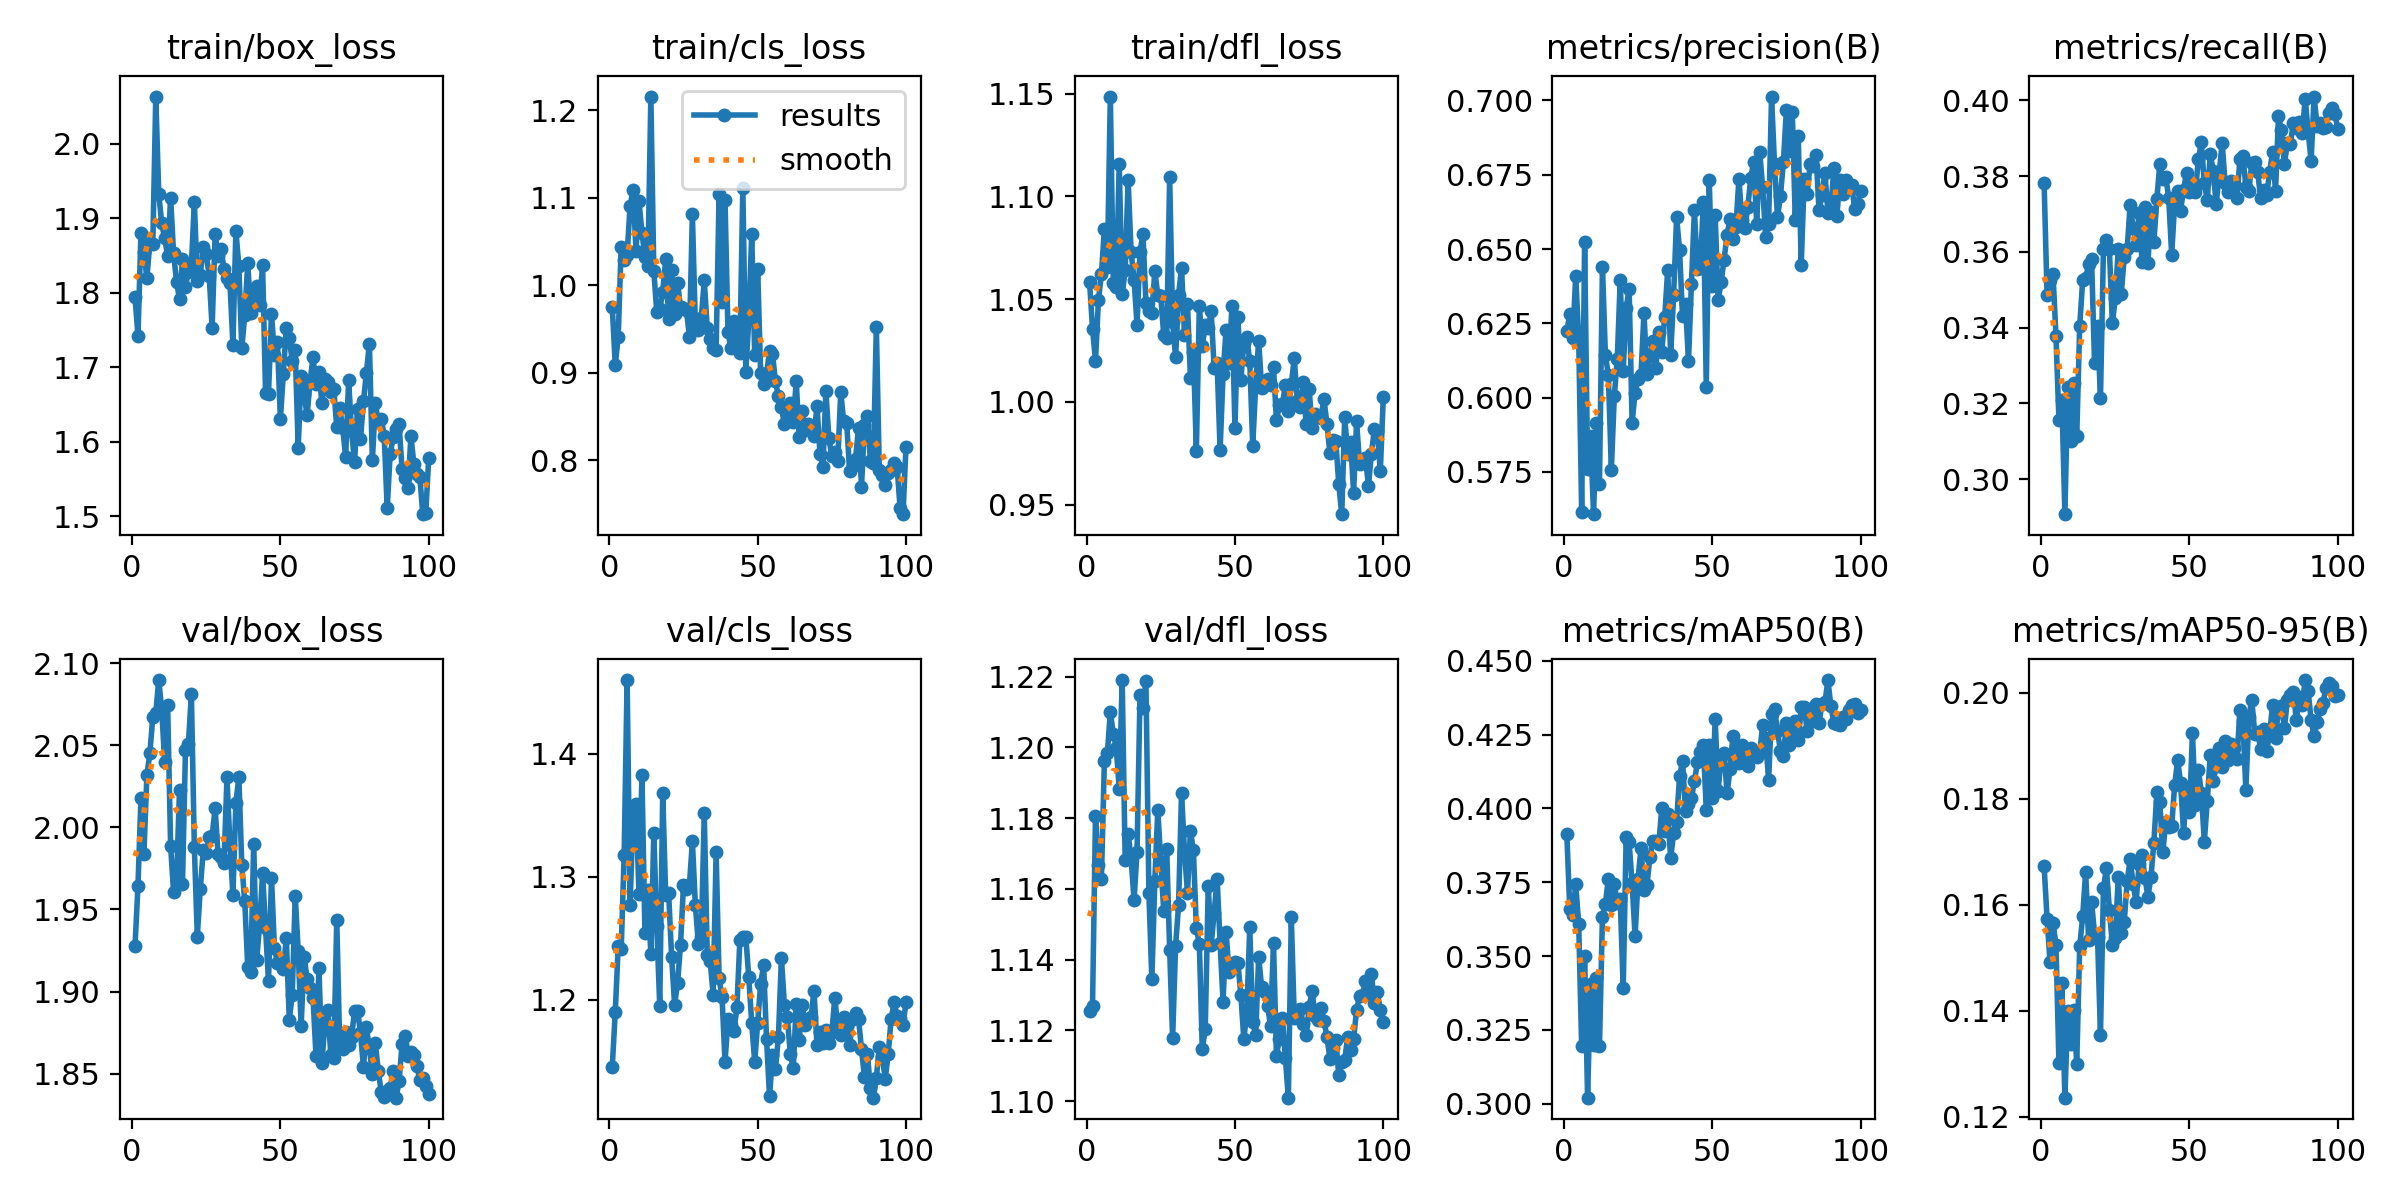

Source data for this figure (header and first rows):
epoch, time, train/box_loss, train/cls_loss, train/dfl_loss, metrics/precision(B), metrics/recall(B), metrics/mAP50(B), metrics/mAP50-95(B), val/box_loss, val/cls_loss, val/dfl_loss, lr/pg0, lr/pg1, lr/pg2
1, 8.777, 1.794, 0.9751, 1.058, 0.6224, 0.3783, 0.3912, 0.1674, 1.927, 1.146, 1.125, 0.0005, 0.0005, 0.0005
2, 15.07, 1.742, 0.9089, 1.036, 0.6281, 0.3485, 0.3659, 0.1574, 1.965, 1.19, 1.127, 0.00101, 0.00101, 0.00101
3, 20.93, 1.88, 0.9413, 1.02, 0.62, 0.3525, 0.3639, 0.1492, 2.018, 1.243, 1.181, 0.00151, 0.00151, 0.00151
4, 26.71, 1.854, 1.044, 1.05, 0.6411, 0.3542, 0.3743, 0.1565, 1.984, 1.241, 1.167, 0.001941, 0.001941, 0.001941
5, 32.32, 1.819, 1.029, 1.062, 0.6198, 0.3377, 0.3607, 0.1525, 2.032, 1.318, 1.163, 0.001921, 0.001921, 0.001921
6, 38.13, 1.867, 1.035, 1.084, 0.5616, 0.3156, 0.3194, 0.1302, 2.045, 1.46, 1.196, 0.001901, 0.001901, 0.001901
7, 43.73, 1.865, 1.091, 1.065, 0.6522, 0.3209, 0.3499, 0.1452, 2.067, 1.278, 1.198, 0.001881, 0.001881, 0.001881
8, 49.41, 2.063, 1.109, 1.149, 0.576, 0.2908, 0.302, 0.1236, 2.07, 1.35, 1.21, 0.001861, 0.001861, 0.001861
9, 55.31, 1.933, 1.039, 1.058, 0.5871, 0.3244, 0.3404, 0.1399, 2.09, 1.359, 1.204, 0.001842, 0.001842, 0.001842
10, 60.52, 1.893, 1.096, 1.056, 0.5608, 0.3101, 0.3199, 0.1337, 2.072, 1.286, 1.2, 0.001822, 0.001822, 0.001822
11, 65.64, 1.873, 1.06, 1.116, 0.5913, 0.3255, 0.3426, 0.1401, 2.04, 1.382, 1.188, 0.001802, 0.001802, 0.001802
12, 71.06, 1.849, 1.033, 1.052, 0.571, 0.3113, 0.3196, 0.13, 2.074, 1.254, 1.219, 0.001782, 0.001782, 0.001782
13, 76.72, 1.927, 1.022, 1.064, 0.644, 0.3405, 0.3634, 0.1522, 1.989, 1.289, 1.168, 0.001762, 0.001762, 0.001762
14, 82.18, 1.852, 1.216, 1.108, 0.6144, 0.3525, 0.3678, 0.1578, 1.96, 1.237, 1.176, 0.001743, 0.001743, 0.001743
15, 87.83, 1.814, 1.017, 1.073, 0.6075, 0.3531, 0.3763, 0.1663, 1.968, 1.335, 1.169, 0.001723, 0.001723, 0.001723
16, 93.82, 1.791, 0.969, 1.059, 0.5758, 0.3568, 0.3674, 0.1534, 2.023, 1.26, 1.157, 0.001703, 0.001703, 0.001703
17, 99.24, 1.844, 0.9726, 1.038, 0.6004, 0.358, 0.3745, 0.1606, 1.966, 1.195, 1.17, 0.001683, 0.001683, 0.001683
18, 104.7, 1.808, 0.9919, 1.073, 0.613, 0.3307, 0.3679, 0.1545, 2.047, 1.368, 1.215, 0.001663, 0.001663, 0.001663
19, 110.1, 1.828, 1.03, 1.082, 0.6395, 0.3405, 0.3692, 0.154, 2.051, 1.285, 1.211, 0.001644, 0.001644, 0.001644
20, 115.7, 1.837, 0.9614, 1.048, 0.609, 0.3214, 0.3391, 0.1354, 2.081, 1.287, 1.219, 0.001624, 0.001624, 0.001624
21, 121.6, 1.921, 1.017, 1.044, 0.6302, 0.3608, 0.3902, 0.1631, 1.988, 1.235, 1.159, 0.001604, 0.001604, 0.001604
22, 126.9, 1.815, 0.9674, 1.043, 0.6366, 0.363, 0.3885, 0.1669, 1.934, 1.196, 1.134, 0.001584, 0.001584, 0.001584
23, 132.6, 1.824, 1.002, 1.064, 0.5915, 0.3608, 0.3746, 0.1591, 1.963, 1.213, 1.162, 0.001564, 0.001564, 0.001564
24, 137.9, 1.861, 0.9752, 1.052, 0.6017, 0.3411, 0.3567, 0.1525, 1.986, 1.245, 1.182, 0.001545, 0.001545, 0.001545
25, 143.2, 1.852, 0.9737, 1.052, 0.6064, 0.3479, 0.3762, 0.1538, 1.984, 1.293, 1.168, 0.001525, 0.001525, 0.001525
26, 148.6, 1.823, 0.9712, 1.032, 0.6078, 0.3608, 0.3866, 0.1653, 1.994, 1.29, 1.154, 0.001505, 0.001505, 0.001505
27, 154.3, 1.753, 0.9413, 1.031, 0.6285, 0.3488, 0.3725, 0.1546, 1.995, 1.294, 1.171, 0.001485, 0.001485, 0.001485
28, 160, 1.878, 1.081, 1.109, 0.608, 0.3586, 0.374, 0.1567, 2.012, 1.329, 1.143, 0.001465, 0.001465, 0.001465
29, 165.5, 1.849, 0.9543, 1.039, 0.6139, 0.3608, 0.3836, 0.1644, 1.984, 1.277, 1.118, 0.001446, 0.001446, 0.001446
30, 171.1, 1.859, 0.9491, 1.022, 0.619, 0.3724, 0.3891, 0.1686, 1.982, 1.246, 1.144, 0.001426, 0.001426, 0.001426
31, 177.7, 1.831, 0.9625, 1.052, 0.6099, 0.3663, 0.3891, 0.1639, 1.978, 1.251, 1.155, 0.001406, 0.001406, 0.001406
32, 182.9, 1.82, 1.005, 1.065, 0.6221, 0.3617, 0.388, 0.1605, 2.03, 1.352, 1.187, 0.001386, 0.001386, 0.001386
33, 188.1, 1.813, 0.9512, 1.033, 0.6154, 0.3703, 0.4001, 0.1676, 1.989, 1.237, 1.171, 0.001366, 0.001366, 0.001366
34, 194.3, 1.73, 0.938, 1.047, 0.6273, 0.3574, 0.3924, 0.1693, 1.959, 1.231, 1.159, 0.001347, 0.001347, 0.001347
35, 200.6, 1.883, 0.9278, 1.012, 0.643, 0.3718, 0.3982, 0.1651, 2.015, 1.204, 1.176, 0.001327, 0.001327, 0.001327
36, 206.4, 1.835, 0.9254, 1.024, 0.6145, 0.3571, 0.3832, 0.1615, 2.031, 1.32, 1.171, 0.001307, 0.001307, 0.001307
37, 212.2, 1.726, 1.104, 0.9761, 0.6346, 0.3706, 0.3916, 0.1652, 1.977, 1.218, 1.149, 0.001287, 0.001287, 0.001287
38, 217.4, 1.77, 0.9813, 1.047, 0.6607, 0.3626, 0.3955, 0.1717, 1.955, 1.202, 1.144, 0.001267, 0.001267, 0.001267
39, 223.2, 1.839, 1.097, 1.027, 0.6495, 0.374, 0.4109, 0.1812, 1.915, 1.15, 1.115, 0.001248, 0.001248, 0.001248
40, 229.3, 1.773, 0.9461, 1.038, 0.6274, 0.3832, 0.416, 0.1794, 1.912, 1.184, 1.121, 0.001228, 0.001228, 0.001228
41, 234.8, 1.798, 0.9285, 1.036, 0.6316, 0.3792, 0.3992, 0.1699, 1.99, 1.18, 1.161, 0.001208, 0.001208, 0.001208
42, 240.5, 1.809, 0.9587, 1.044, 0.6123, 0.3798, 0.4014, 0.1756, 1.919, 1.175, 1.144, 0.001188, 0.001188, 0.001188
43, 246.1, 1.784, 0.9351, 1.016, 0.6384, 0.3743, 0.4035, 0.1746, 1.94, 1.194, 1.153, 0.001168, 0.001168, 0.001168
44, 252.1, 1.837, 0.9223, 1.019, 0.663, 0.3592, 0.4092, 0.1748, 1.972, 1.248, 1.163, 0.001149, 0.001149, 0.001149
45, 257.3, 1.666, 1.112, 0.9764, 0.6434, 0.3727, 0.4156, 0.1826, 1.938, 1.251, 1.145, 0.001129, 0.001129, 0.001129
46, 263.2, 1.664, 0.9009, 1.014, 0.6435, 0.3761, 0.4192, 0.1873, 1.906, 1.251, 1.128, 0.001109, 0.001109, 0.001109
47, 269.4, 1.771, 0.9599, 1.035, 0.6657, 0.3709, 0.4216, 0.1831, 1.969, 1.219, 1.148, 0.001089, 0.001089, 0.001089
48, 274.8, 1.717, 1.059, 1.019, 0.6036, 0.3764, 0.3997, 0.1736, 1.926, 1.181, 1.136, 0.001069, 0.001069, 0.001069
49, 280.1, 1.733, 0.9201, 1.046, 0.6733, 0.3809, 0.4216, 0.1817, 1.918, 1.15, 1.138, 0.00105, 0.00105, 0.00105
50, 285.5, 1.631, 1.019, 0.9873, 0.6375, 0.3758, 0.4037, 0.1774, 1.918, 1.181, 1.139, 0.00103, 0.00103, 0.00103
51, 290.9, 1.691, 0.8999, 1.041, 0.6613, 0.3783, 0.4304, 0.1925, 1.914, 1.213, 1.139, 0.00101, 0.00101, 0.00101
52, 297.7, 1.752, 0.8874, 1.011, 0.6327, 0.3758, 0.4058, 0.1788, 1.933, 1.228, 1.13, 0.0009902, 0.0009902, 0.0009902
53, 302.9, 1.738, 0.899, 1.029, 0.639, 0.3844, 0.4176, 0.1855, 1.883, 1.168, 1.117, 0.0009704, 0.0009704, 0.0009704
54, 308.4, 1.708, 0.9243, 1.032, 0.6463, 0.3889, 0.4189, 0.1811, 1.898, 1.122, 1.125, 0.0009506, 0.0009506, 0.0009506
55, 314.1, 1.723, 0.9213, 1.02, 0.6549, 0.3781, 0.4051, 0.1719, 1.958, 1.155, 1.149, 0.0009308, 0.0009308, 0.0009308
56, 319.6, 1.592, 0.8903, 0.9786, 0.66, 0.3737, 0.4133, 0.1796, 1.925, 1.144, 1.122, 0.000911, 0.000911, 0.000911
57, 325.2, 1.688, 0.8729, 1.008, 0.6532, 0.3859, 0.4247, 0.1884, 1.879, 1.17, 1.119, 0.0008912, 0.0008912, 0.0008912
58, 330.7, 1.664, 0.8605, 1.03, 0.6574, 0.3813, 0.4207, 0.1833, 1.921, 1.234, 1.141, 0.0008714, 0.0008714, 0.0008714
59, 336.1, 1.635, 0.841, 1.007, 0.6736, 0.3727, 0.4155, 0.1862, 1.908, 1.196, 1.132, 0.0008516, 0.0008516, 0.0008516
60, 341.5, 1.681, 0.856, 1.01, 0.6598, 0.3804, 0.4214, 0.1895, 1.902, 1.186, 1.131, 0.0008318, 0.0008318, 0.0008318
... 40 more rows
